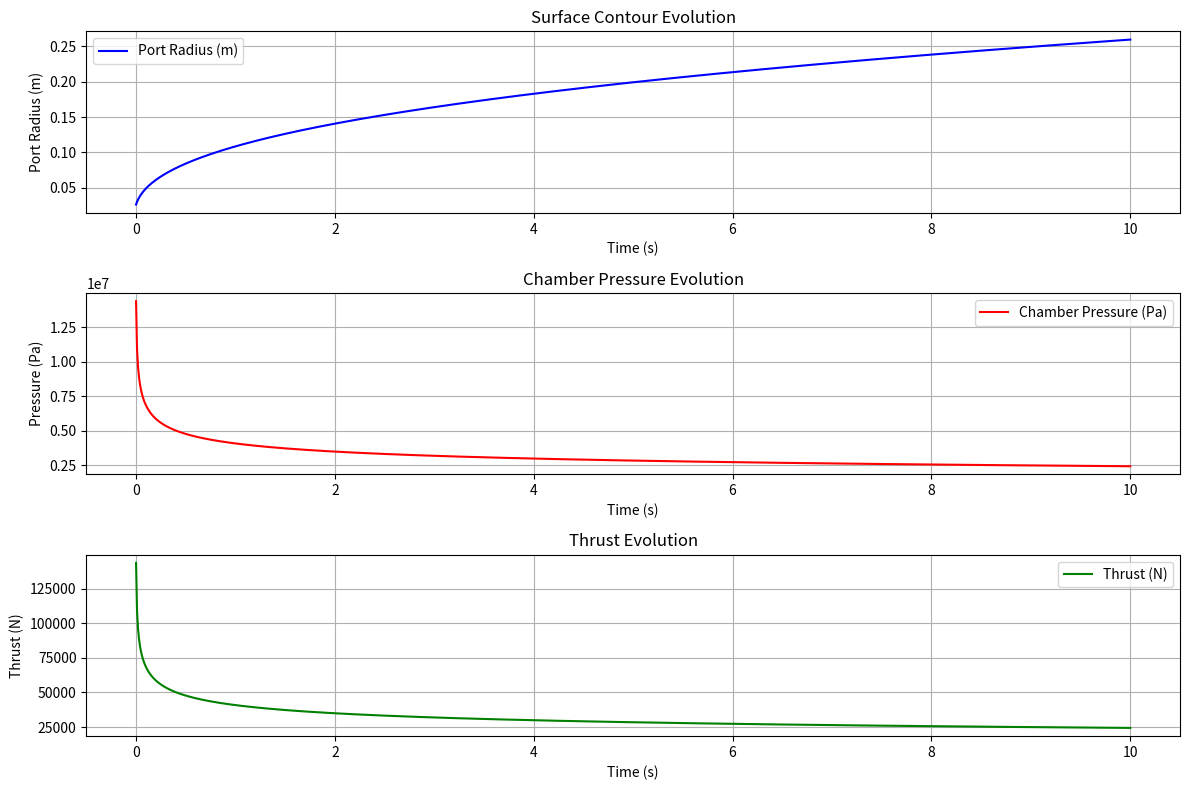

Source code (Python):
import matplotlib.pyplot as plt
import numpy as np

# Constants
REGRESSION_RATE_COEFFICIENT = 0.005  # Example coefficient for Eq. 16-1
OXIDIZER_FLUX_EXPONENT = 0.8        # Example exponent for Eq. 16-1
FUEL_DENSITY = 970                  # Fuel density (kg/m^3), example value
GRAIN_LENGTH = 1.0                  # Grain length (m)
INITIAL_PORT_RADIUS = 0.02          # Initial port radius (m)
MAX_PORT_RADIUS = 0.5               # Maximum port radius (m)
OXIDIZER_MASS_FLOW_RATE = 0.5       # Oxidizer mass flow rate (kg/s)
CHARACTERISTIC_VELOCITY = 1500      # c* (m/s), example value
THROAT_AREA = 0.01                  # Throat cross-sectional area (m^2)
DELTA_T = 0.01                      # Time step (s)
SIMULATION_DURATION = 10.0          # End time for simulation (s)
SINGULARITY_THRESHOLD = 0.01        # Threshold to avoid singularity near x = 0

# Functions
def calculate_regression_rate(port_radius, oxidizer_flux):
    """
    Calculate the regression rate using the appropriate equation.
    Avoid singularity near x = 0 by using a threshold.
    """
    if port_radius < SINGULARITY_THRESHOLD:
        return REGRESSION_RATE_COEFFICIENT * oxidizer_flux**OXIDIZER_FLUX_EXPONENT
    return REGRESSION_RATE_COEFFICIENT * oxidizer_flux**OXIDIZER_FLUX_EXPONENT

def calculate_fuel_flow_rate(port_radius, regression_rate):
    """
    Calculate the instantaneous fuel flow rate based on the surface area.
    """
    surface_area = 2 * np.pi * port_radius * GRAIN_LENGTH
    return FUEL_DENSITY * surface_area * regression_rate

def calculate_chamber_pressure(total_mass_flow_rate):
    """
    Calculate the chamber pressure using total mass flow rate.
    """
    return (total_mass_flow_rate * CHARACTERISTIC_VELOCITY) / THROAT_AREA

def calculate_thrust(total_mass_flow_rate):
    """
    Calculate thrust using total mass flow rate and characteristic velocity.
    """
    return total_mass_flow_rate * CHARACTERISTIC_VELOCITY

def simulate_hybrid_rocket():
    """
    Simulates the internal ballistics of a hybrid rocket motor.
    Returns simulation results for plotting.
    """
    # Initialize variables
    time = 0
    port_radius = INITIAL_PORT_RADIUS
    total_fuel_consumed = 0

    # Data storage for plots
    time_data, port_radius_data, chamber_pressure_data, thrust_data = [], [], [], []

    while time < SIMULATION_DURATION and port_radius < MAX_PORT_RADIUS:
        # Oxidizer flux
        oxidizer_flux = OXIDIZER_MASS_FLOW_RATE / (np.pi * port_radius**2)

        # Calculate regression rate
        regression_rate = calculate_regression_rate(port_radius, oxidizer_flux)

        # Update port radius
        port_radius += regression_rate * DELTA_T

        # Calculate fuel flow rate
        fuel_flow_rate = calculate_fuel_flow_rate(port_radius, regression_rate)

        # Total mass flow rate
        total_mass_flow_rate = OXIDIZER_MASS_FLOW_RATE + fuel_flow_rate

        # Calculate chamber pressure and thrust
        chamber_pressure = calculate_chamber_pressure(total_mass_flow_rate)
        thrust = calculate_thrust(total_mass_flow_rate)

        # Accumulate total fuel consumed
        total_fuel_consumed += fuel_flow_rate * DELTA_T

        # Store data for plotting
        time_data.append(time)
        port_radius_data.append(port_radius)
        chamber_pressure_data.append(chamber_pressure)
        thrust_data.append(thrust)

        # Increment time
        time += DELTA_T

    # Return results
    return time_data, port_radius_data, chamber_pressure_data, thrust_data, total_fuel_consumed, port_radius, chamber_pressure, thrust

def plot_results(time_data, port_radius_data, chamber_pressure_data, thrust_data):
    """
    Plots the simulation results for port radius, chamber pressure, and thrust.
    """
    plt.figure(figsize=(12, 8))

    # Port radius evolution
    plt.subplot(3, 1, 1)
    plt.plot(time_data, port_radius_data, label="Port Radius (m)", color='blue')
    plt.xlabel('Time (s)')
    plt.ylabel('Port Radius (m)')
    plt.title('Surface Contour Evolution')
    plt.legend()
    plt.grid(True)

    # Chamber pressure
    plt.subplot(3, 1, 2)
    plt.plot(time_data, chamber_pressure_data, label="Chamber Pressure (Pa)", color='red')
    plt.xlabel('Time (s)')
    plt.ylabel('Pressure (Pa)')
    plt.title('Chamber Pressure Evolution')
    plt.legend()
    plt.grid(True)

    # Thrust evolution
    plt.subplot(3, 1, 3)
    plt.plot(time_data, thrust_data, label="Thrust (N)", color='green')
    plt.xlabel('Time (s)')
    plt.ylabel('Thrust (N)')
    plt.title('Thrust Evolution')
    plt.legend()
    plt.grid(True)

    # Adjust layout and show
    plt.tight_layout()
    plt.show()

def main():
    """
    Main function to run the hybrid rocket simulation and plot results.
    """
    # Run simulation
    results = simulate_hybrid_rocket()
    time_data, port_radius_data, chamber_pressure_data, thrust_data = results[:4]
    total_fuel_consumed, final_port_radius, final_chamber_pressure, final_thrust = results[4:]

    # Print final results
    print(f"Simulation completed. Total fuel consumed: {total_fuel_consumed:.2f} kg")
    print(f"Final port radius: {final_port_radius:.3f} m")
    print(f"Final chamber pressure: {final_chamber_pressure:.2f} Pa")
    print(f"Final thrust: {final_thrust:.2f} N")

    # Plot results
    plot_results(time_data, port_radius_data, chamber_pressure_data, thrust_data)

# Run the program
if __name__ == "__main__":
    main()
